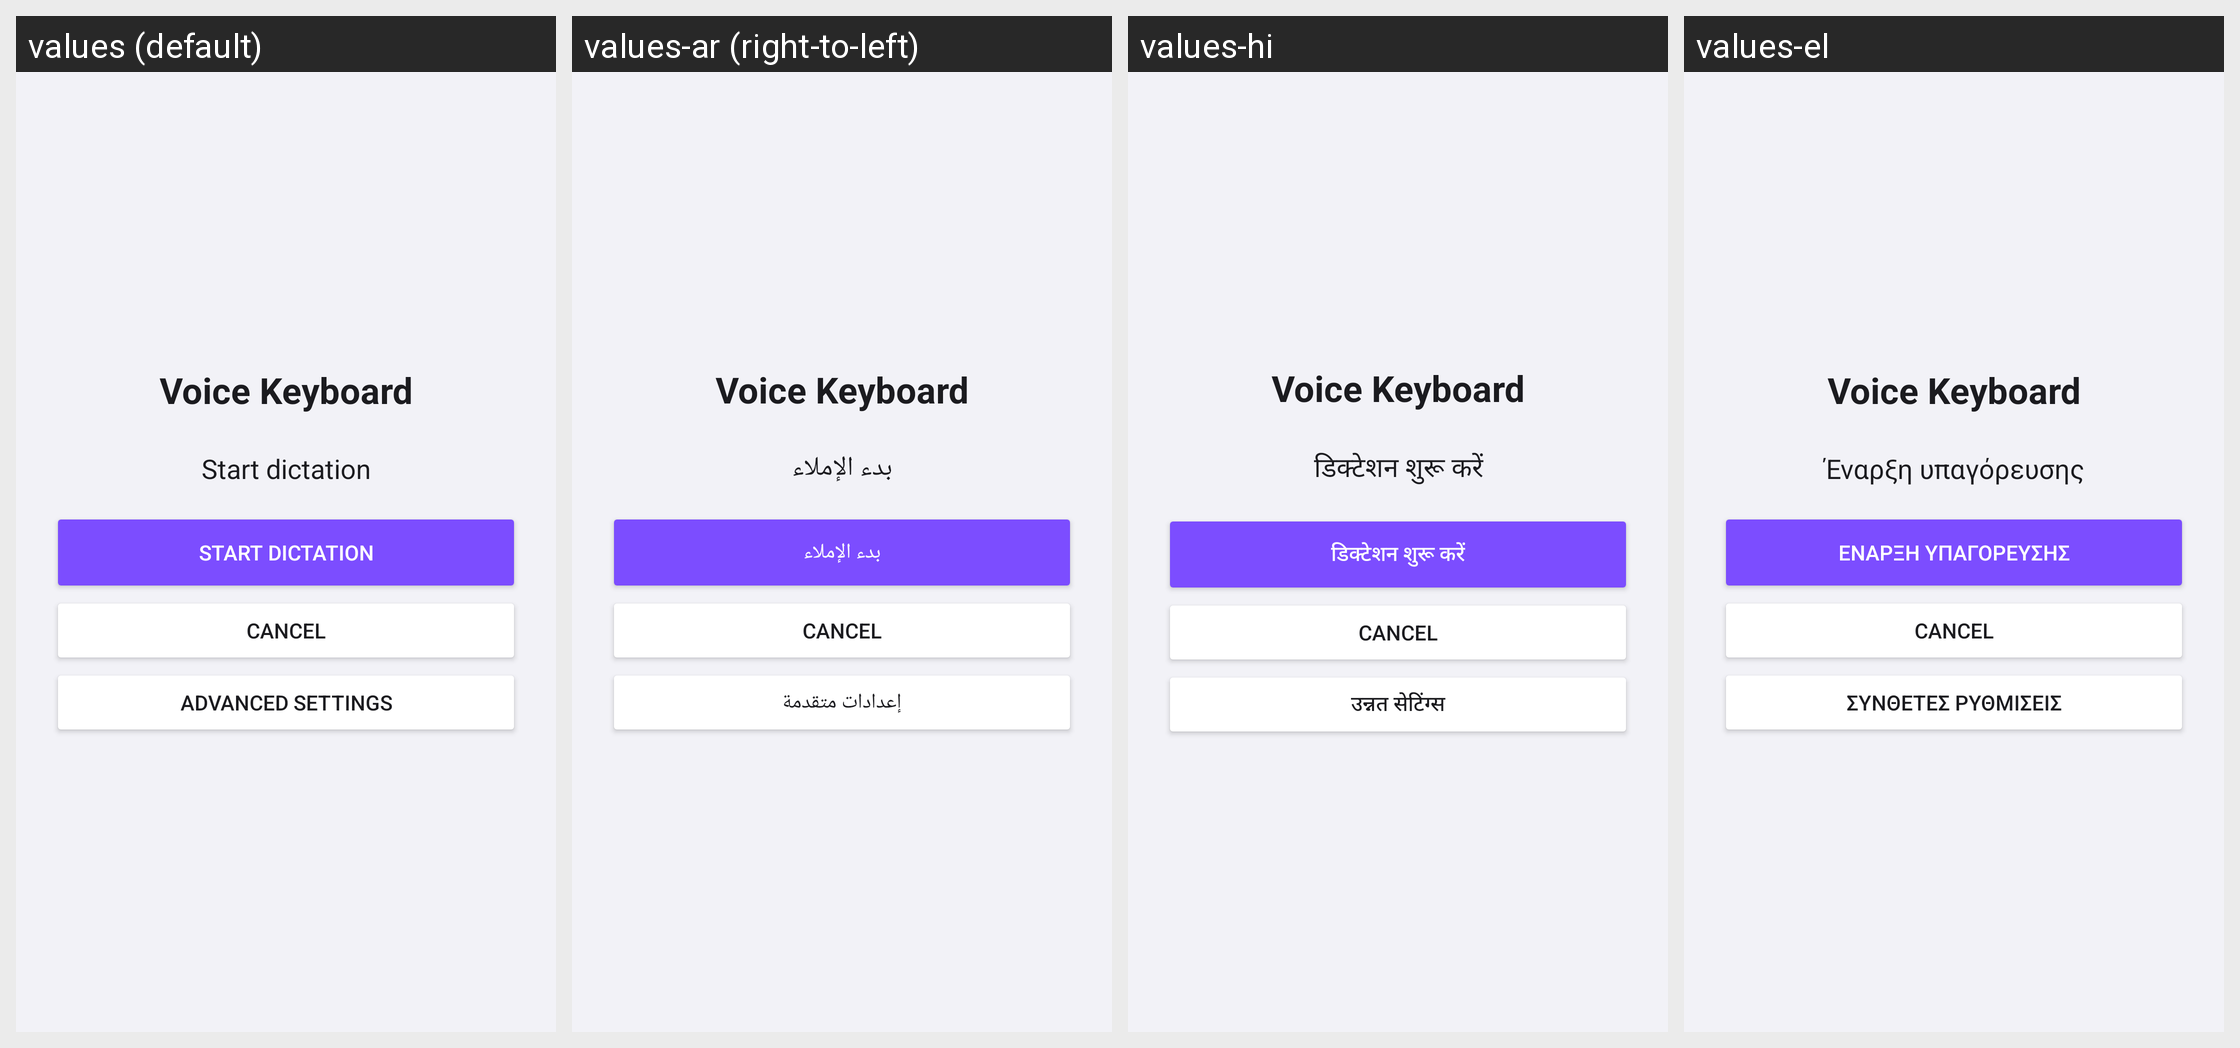

Here is an Android app screen in its default locale and in the app's own translations. Write out the translated-string differences for the strings that appear on this screen.
Android screen res/layout/activity_recognition.xml rendered under 4 locales, left to right: values (default), values-ar (right-to-left), values-hi, values-el. Device: Nexus 5 (rendered at 1080×1920; each locale shown at half size, 540×960, under a caption strip naming it); theme Theme.VoiceKeyboard.
Other locales in the repository, not shown: values-be, values-de, values-es, values-fi, values-fr, values-it, values-ja, values-ko, values-pl, values-pt, values-ru, values-tr, values-zh.
Strings drawn on this screen, with the default value and each locale's value (text and hints the layout hard-codes, and strings that could not be matched under every locale, appear in the picture but are not listed):

app_name
  values: Voice Keyboard
  values-ar: Voice Keyboard  [not translated; the default value is used]
  values-hi: Voice Keyboard  [not translated; the default value is used]
  values-el: Voice Keyboard  [not translated; the default value is used]

recognition_start
  values: Start dictation
  values-ar: بدء الإملاء
  values-hi: डिक्टेशन शुरू करें
  values-el: Έναρξη υπαγόρευσης

settings_advanced
  values: Advanced settings
  values-ar: إعدادات متقدمة
  values-hi: उन्नत सेटिंग्स
  values-el: Σύνθετες ρυθμίσεις
